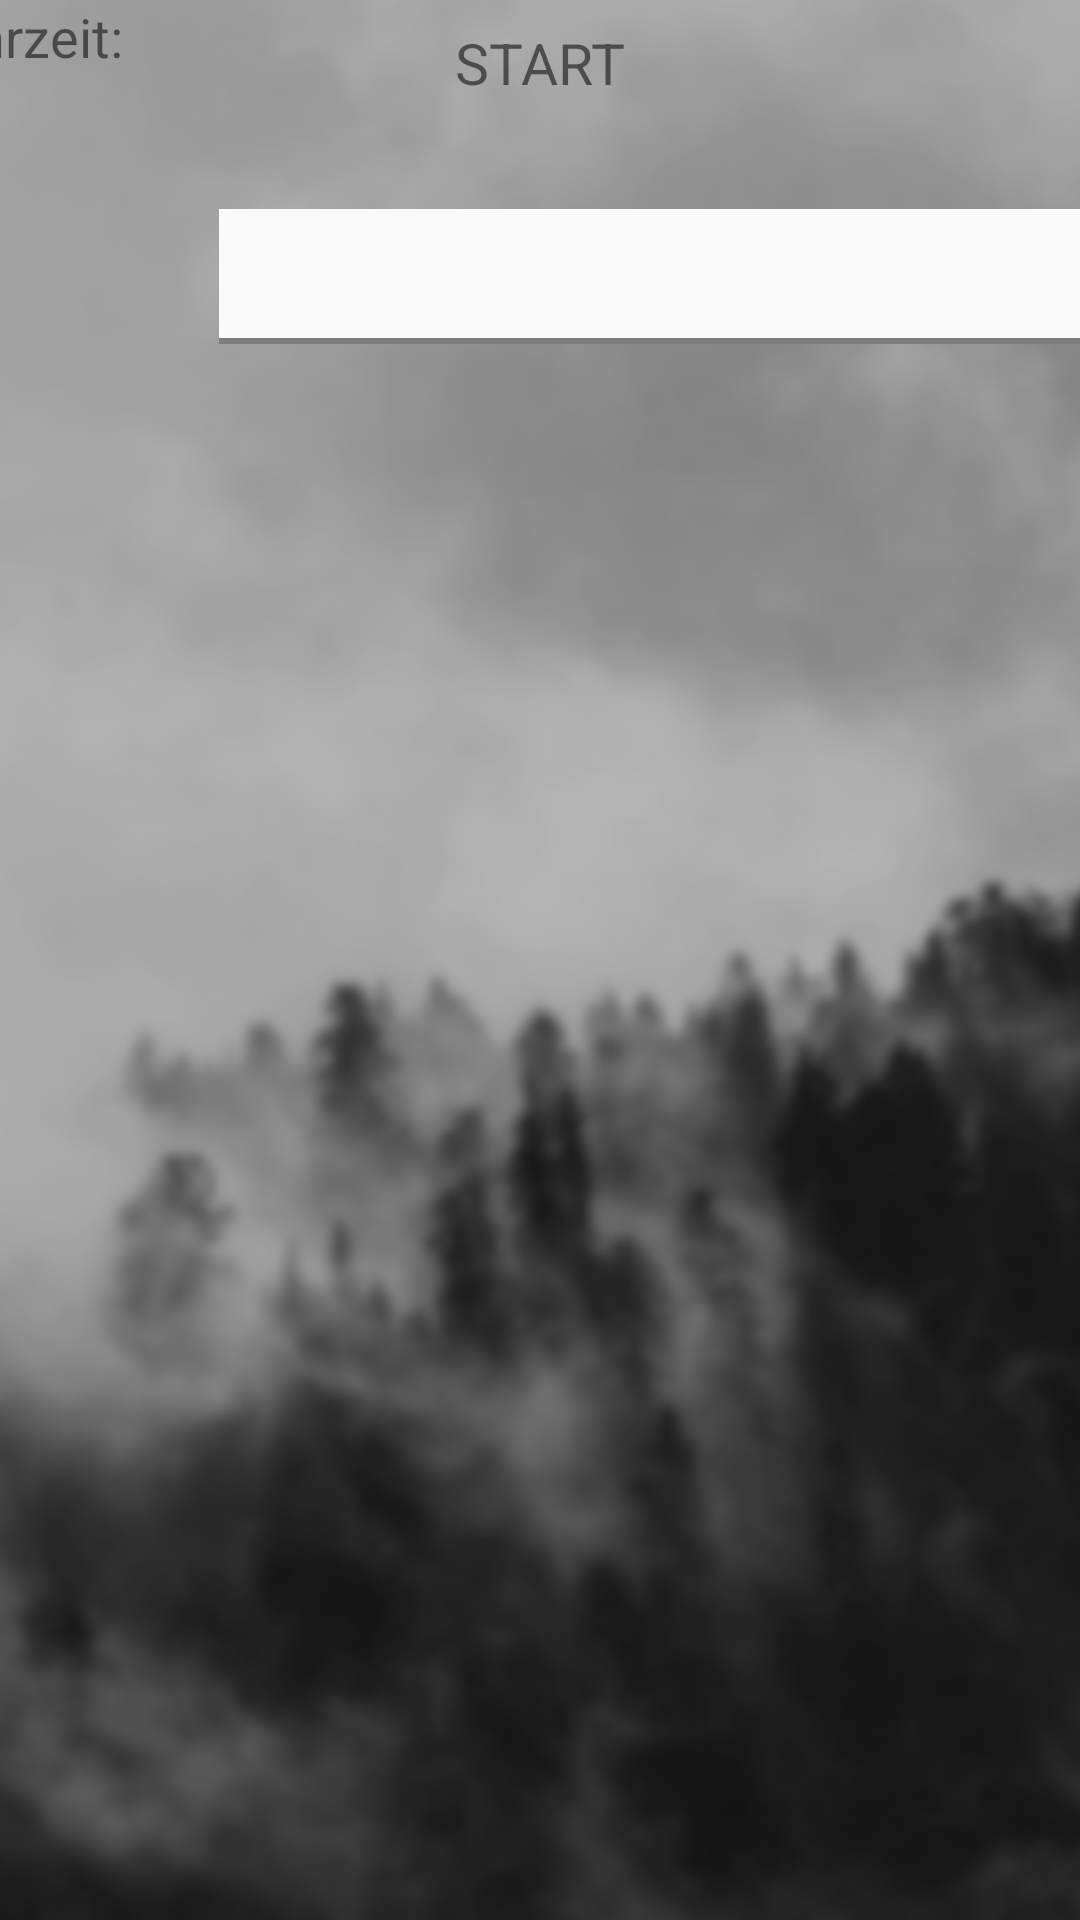

Here is an Android app screen rendered from its layout file. Give the layout XML and the strings, colors and styles it references.
<!-- AndroidManifest.xml: application theme AppTheme -->
<!-- res/layout/fahrtdetailansicht.xml -->
<?xml version="1.0" encoding="utf-8"?>
<LinearLayout xmlns:android="http://schemas.android.com/apk/res/android"
    xmlns:app="http://schemas.android.com/apk/res-auto"
    xmlns:tools="http://schemas.android.com/tools"
    android:layout_width="match_parent"
    android:layout_height="match_parent"
    android:background="@drawable/background"
    android:orientation="vertical">

    <androidx.constraintlayout.widget.ConstraintLayout
        android:layout_width="match_parent"
        android:layout_height="match_parent"
        android:layout_gravity="center">

        <ScrollView
            android:layout_width="match_parent"
            android:layout_height="match_parent">

            <androidx.constraintlayout.widget.ConstraintLayout
                android:layout_width="400dp"
                android:layout_height="700dp"
                android:layout_gravity="center_horizontal">

                <TextView
                    android:id="@+id/tvStart"
                    android:layout_width="wrap_content"
                    android:layout_height="wrap_content"
                    android:layout_marginTop="8dp"
                    android:text="START"
                    android:textSize="19sp"
                    app:layout_constraintEnd_toEndOf="parent"
                    app:layout_constraintStart_toStartOf="parent"
                    app:layout_constraintTop_toTopOf="parent" />

                <TextView
                    android:id="@+id/textView5"
                    android:layout_width="wrap_content"
                    android:layout_height="wrap_content"
                    android:text="Uhrzeit:"
                    android:textSize="18sp"
                    app:layout_constraintEnd_toStartOf="@+id/editText"
                    app:layout_constraintHorizontal_bias="0.5"
                    app:layout_constraintStart_toStartOf="parent"
                    tools:layout_editor_absoluteY="73dp" />

                <EditText
                    android:id="@+id/editText"
                    android:layout_width="0dp"
                    android:layout_height="45dp"
                    android:layout_marginStart="32dp"
                    android:layout_marginTop="36dp"
                    android:background="?attr/actionModeBackground"
                    android:ems="10"
                    android:inputType="textPersonName"
                    app:layout_constraintEnd_toEndOf="parent"
                    app:layout_constraintHorizontal_bias="0.5"
                    app:layout_constraintStart_toEndOf="@+id/textView5"
                    app:layout_constraintTop_toBottomOf="@+id/tvStart" />

            </androidx.constraintlayout.widget.ConstraintLayout>
        </ScrollView>

    </androidx.constraintlayout.widget.ConstraintLayout>
</LinearLayout>
<!-- resources referenced by this layout -->
<resources>
  <!-- drawable background: png bitmap (drawable, 230432 bytes) -->
  <style name="AppTheme" parent="Theme.AppCompat.Light.DarkActionBar">
          
          <item name="colorPrimary">@color/colorPrimary</item>
          <item name="colorPrimaryDark">@color/colorPrimaryDark</item>
          <item name="colorAccent">@color/colorAccent</item>
      </style>
  <color name="colorPrimary">#000</color>
  <color name="colorPrimaryDark">#000</color>
  <color name="colorAccent">#7d7d7d</color>
</resources>
